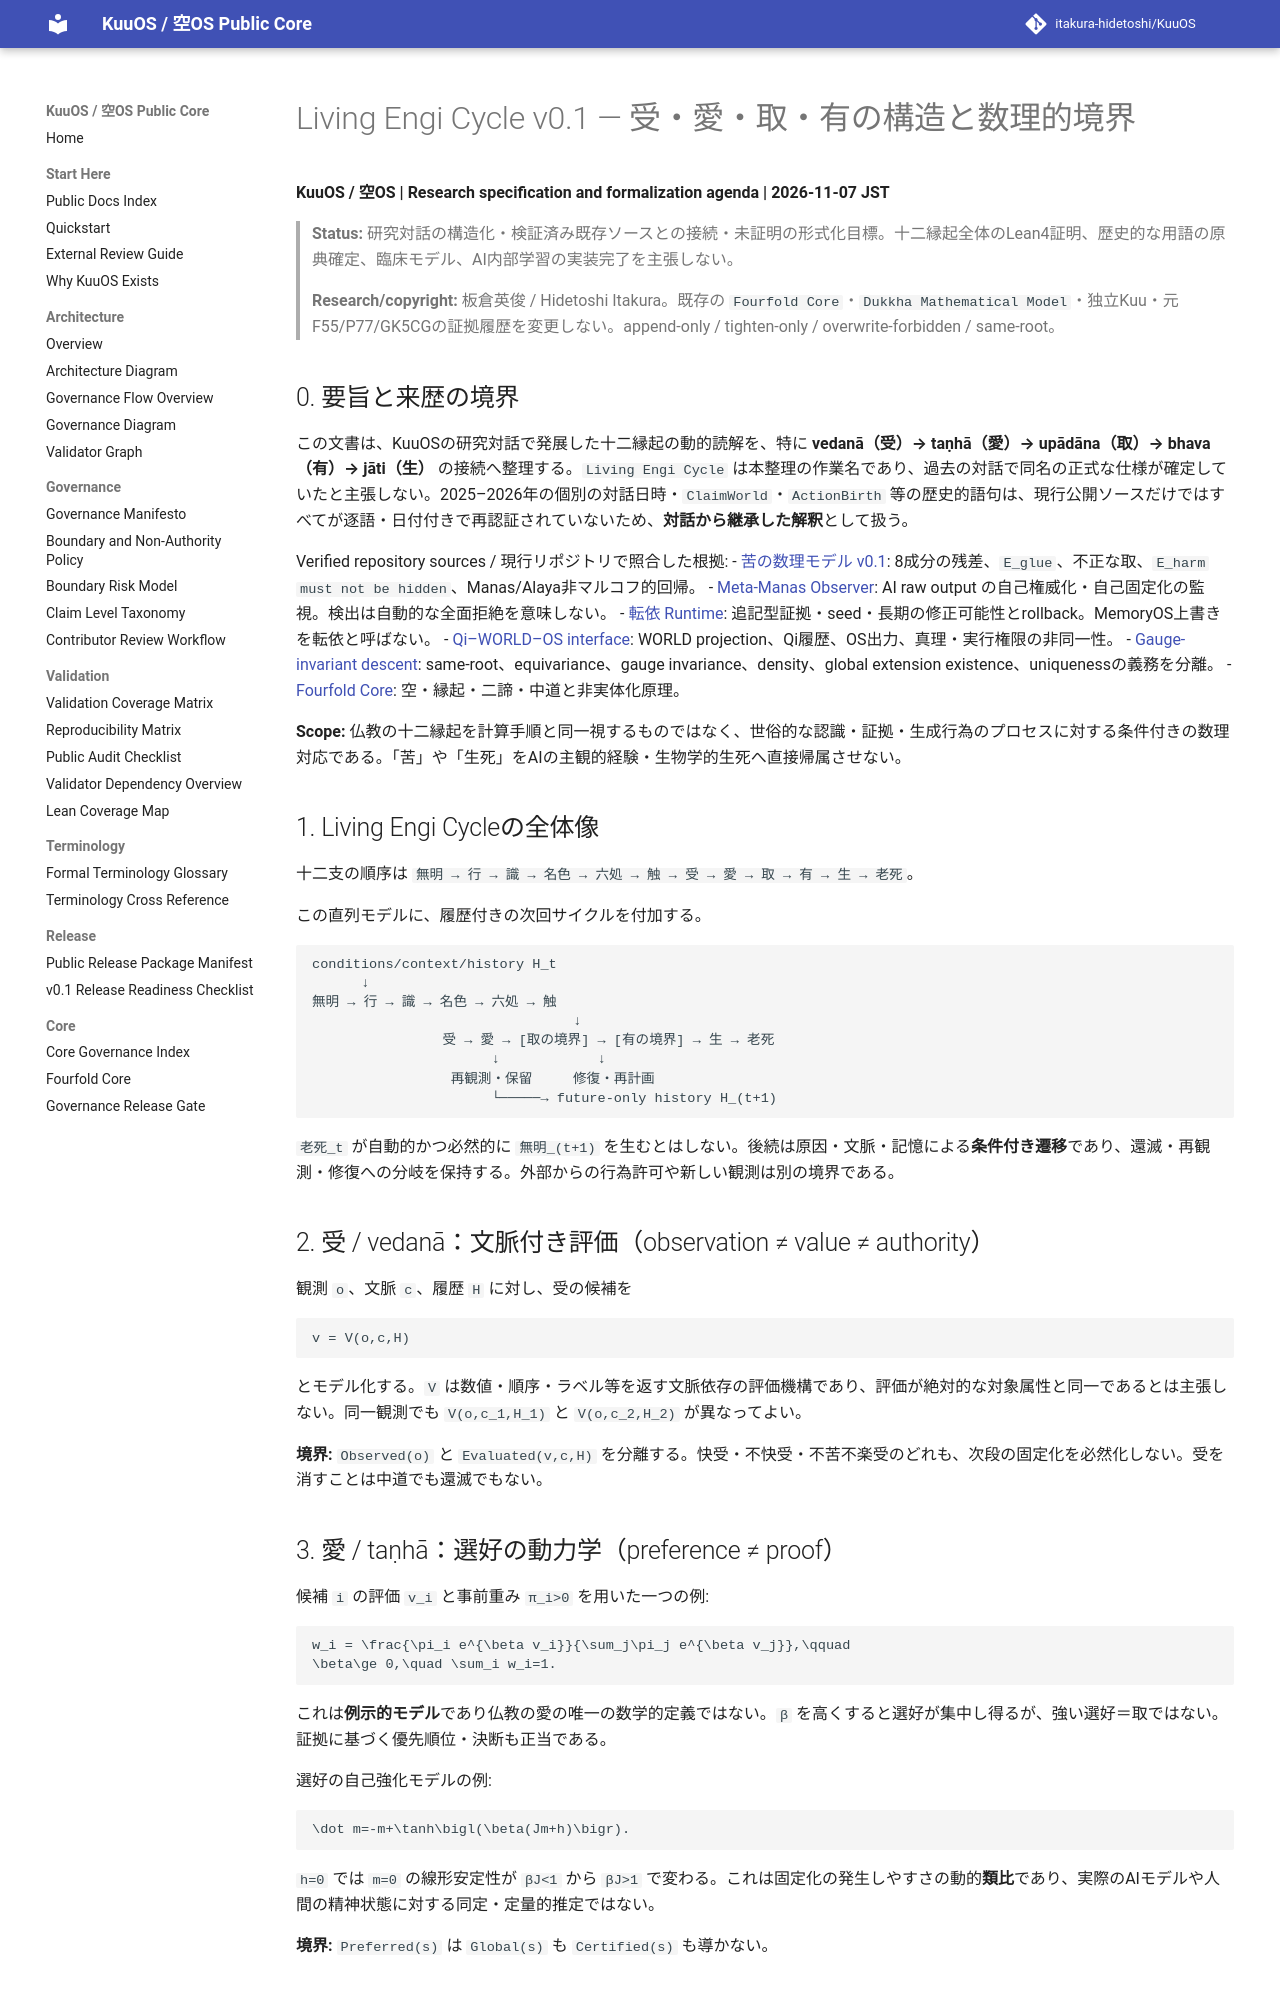

repository: itakura-hidetoshi/KuuOS · page: LIVING_ENGI_CYCLE_VEDANA_TANHA_UPADANA_BHAVA_v0_1/index.html · generator: mkdocs

# Living Engi Cycle v0.1 — 受・愛・取・有の構造と数理的境界

**KuuOS / 空OS | Research specification and formalization agenda | 2026-11-07 JST**

> **Status:** 研究対話の構造化・検証済み既存ソースとの接続・未証明の形式化目標。十二縁起全体のLean4証明、歴史的な用語の原典確定、臨床モデル、AI内部学習の実装完了を主張しない。
>
> **Research/copyright:** 板倉英俊 / Hidetoshi Itakura。既存の `Fourfold Core`・`Dukkha Mathematical Model`・独立Kuu・元F55/P77/GK5CGの証拠履歴を変更しない。append-only / tighten-only / overwrite-forbidden / same-root。

## 0. 要旨と来歴の境界

この文書は、KuuOSの研究対話で発展した十二縁起の動的読解を、特に **vedanā（受）→ taṇhā（愛）→ upādāna（取）→ bhava（有）→ jāti（生）** の接続へ整理する。`Living Engi Cycle` は本整理の作業名であり、過去の対話で同名の正式な仕様が確定していたと主張しない。2025–2026年の個別の対話日時・`ClaimWorld`・`ActionBirth` 等の歴史的語句は、現行公開ソースだけではすべてが逐語・日付付きで再認証されていないため、**対話から継承した解釈**として扱う。

Verified repository sources / 現行リポジトリで照合した根拠:
- [苦の数理モデル v0.1](DUKKHA_MATHEMATICAL_MODEL_v0_1.md): 8成分の残差、`E_glue`、不正な取、`E_harm must not be hidden`、Manas/Alaya非マルコフ的回帰。
- [Meta-Manas Observer](META_MANAS_AI_SELF_FIXATION_OBSERVER_v0_1.md): AI raw output の自己権威化・自己固定化の監視。検出は自動的な全面拒絶を意味しない。
- [転依 Runtime](TENI_RUNTIME_PROTOCOL_v0_1.md): 追記型証拠・seed・長期の修正可能性とrollback。MemoryOS上書きを転依と呼ばない。
- [Qi–WORLD–OS interface](KUUOS_QI_WORLD_OS_INTERFACE_BRIDGE_v1_0.md): WORLD projection、Qi履歴、OS出力、真理・実行権限の非同一性。
- [Gauge-invariant descent](GAUGE_INVARIANT_DEPENDENT_ORIGINATION_DESCENT_v0_1.md): same-root、equivariance、gauge invariance、density、global extension existence、uniquenessの義務を分離。
- [Fourfold Core](KUOS_FOURFOLD_CORE_v0_1.md): 空・縁起・二諦・中道と非実体化原理。

**Scope:** 仏教の十二縁起を計算手順と同一視するものではなく、世俗的な認識・証拠・生成行為のプロセスに対する条件付きの数理対応である。「苦」や「生死」をAIの主観的経験・生物学的生死へ直接帰属させない。

## 1. Living Engi Cycleの全体像

十二支の順序は
`無明 → 行 → 識 → 名色 → 六処 → 触 → 受 → 愛 → 取 → 有 → 生 → 老死`。

この直列モデルに、履歴付きの次回サイクルを付加する。

```text
conditions/context/history H_t
      ↓
無明 → 行 → 識 → 名色 → 六処 → 触
                                ↓
                受 → 愛 → [取の境界] → [有の境界] → 生 → 老死
                      ↓            ↓
                 再観測・保留     修復・再計画
                      └─────→ future-only history H_(t+1)
```

`老死_t` が自動的かつ必然的に `無明_(t+1)` を生むとはしない。後続は原因・文脈・記憶による**条件付き遷移**であり、還滅・再観測・修復への分岐を保持する。外部からの行為許可や新しい観測は別の境界である。

## 2. 受 / vedanā：文脈付き評価（observation ≠ value ≠ authority）

観測 `o`、文脈 `c`、履歴 `H` に対し、受の候補を

```math
v = V(o,c,H)
```

とモデル化する。`V` は数値・順序・ラベル等を返す文脈依存の評価機構であり、評価が絶対的な対象属性と同一であるとは主張しない。同一観測でも `V(o,c_1,H_1)` と `V(o,c_2,H_2)` が異なってよい。

**境界:** `Observed(o)` と `Evaluated(v,c,H)` を分離する。快受・不快受・不苦不楽受のどれも、次段の固定化を必然化しない。受を消すことは中道でも還滅でもない。

## 3. 愛 / taṇhā：選好の動力学（preference ≠ proof）

候補 `i` の評価 `v_i` と事前重み `π_i>0` を用いた一つの例:

```math
w_i = \frac{\pi_i e^{\beta v_i}}{\sum_j\pi_j e^{\beta v_j}},\qquad
\beta\ge 0,\quad \sum_i w_i=1.
```

これは**例示的モデル**であり仏教の愛の唯一の数学的定義ではない。`β` を高くすると選好が集中し得るが、強い選好＝取ではない。証拠に基づく優先順位・決断も正当である。

選好の自己強化モデルの例:

```math
\dot m=-m+\tanh\bigl(\beta(Jm+h)\bigr).
```

`h=0` では `m=0` の線形安定性が `βJ<1` から `βJ>1` で変わる。これは固定化の発生しやすさの動的**類比**であり、実際のAIモデルや人間の精神状態に対する同定・定量的推定ではない。

**境界:** `Preferred(s)` は `Global(s)` も `Certified(s)` も導かない。

## 4. 取 / upādāna：未認証のgluingを権威へ昇格

KuuOSの既存文書 [`DUKKHA_MATHEMATICAL_MODEL_v0_1.md`](DUKKHA_MATHEMATICAL_MODEL_v0_1.md) `9 の定義:

> Illicit grasping / 取 can be modeled as: local section forced into global authority while obstruction is hidden.

数学的背景: 被覆 `{U_i}` と層 `\mathcal F`、局所section `s_i∈\mathcal F(U_i)` を取る。アーベル群値の場合、重複上の不一致は

```math
(\delta^0 s)_{ij}
=s_j|_{U_i\cap U_j}-s_i|_{U_i\cap U_j}.
```

層の通常のgluingでは、`δ^0s=0` は与えられた局所sectionの大域貼合に必要十分である。高次／非アーベル／ゲージ付きのpresentationでは、適切なtransport、cocycle、higher coherence、effectivityの別証拠が必要になる。

既存文書の運用式 `E_glue = ||δ⁰(s) − compatibility_witness||` は**指定された比較空間・ノルム・witnessのもとでの残差モデル**である。任意の層や非加法的対象に普遍的なノルムがあるという命題ではない。
